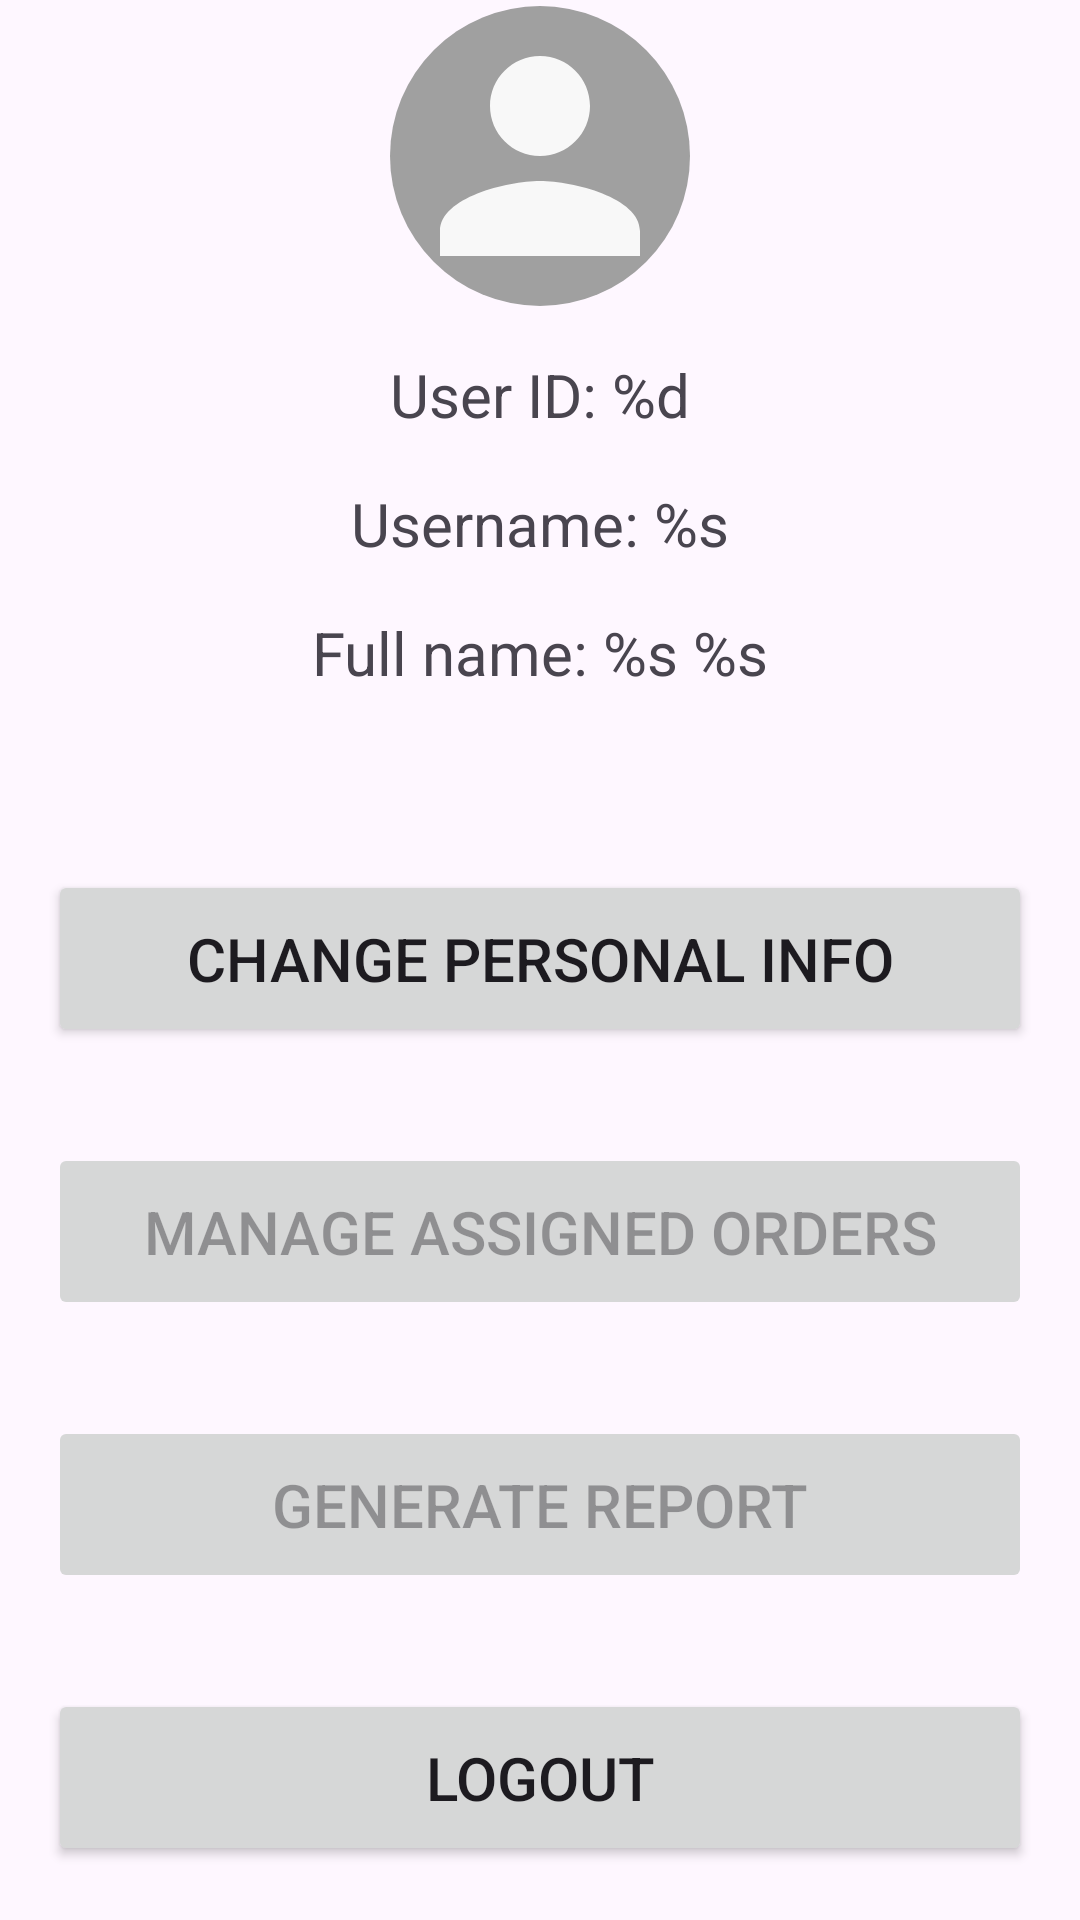

Reconstruct the res/layout file that produces this screen, plus the resources it refers to.
<!-- AndroidManifest.xml: application theme Theme.MobilePartsShopStaff -->
<!-- res/layout/fragment_profile.xml -->
<?xml version="1.0" encoding="utf-8"?>
<androidx.constraintlayout.widget.ConstraintLayout xmlns:android="http://schemas.android.com/apk/res/android"
    xmlns:app="http://schemas.android.com/apk/res-auto"
    xmlns:tools="http://schemas.android.com/tools"
    android:layout_width="match_parent"
    android:layout_height="match_parent"
    tools:context=".presentation.fragment.profile.ProfileFragment">

    
    <ImageView
        android:id="@+id/imageViewAvatar"
        android:layout_width="@dimen/profile_avatar_size"
        android:layout_height="@dimen/profile_avatar_size"
        android:background="@drawable/background_circle"
        android:contentDescription="@string/user_avatar"
        android:src="@drawable/placeholder_avatar"
        app:layout_constraintBottom_toTopOf="@+id/textViewUserId"
        app:layout_constraintEnd_toEndOf="parent"
        app:layout_constraintStart_toStartOf="parent"
        app:layout_constraintTop_toTopOf="parent"
        app:layout_constraintVertical_chainStyle="packed" />

    
    <TextView
        android:id="@+id/textViewUserId"
        style="@style/profile_textview_style"
        android:text="@string/user_id_placeholder"
        app:layout_constraintBottom_toTopOf="@+id/textViewUsername"
        app:layout_constraintEnd_toEndOf="parent"
        app:layout_constraintStart_toStartOf="parent"
        app:layout_constraintTop_toBottomOf="@+id/imageViewAvatar" />

    <TextView
        android:id="@+id/textViewUsername"
        style="@style/profile_textview_style"
        android:text="@string/username_placeholder"
        app:layout_constraintBottom_toTopOf="@+id/textViewFullName"
        app:layout_constraintEnd_toEndOf="parent"
        app:layout_constraintStart_toStartOf="parent"
        app:layout_constraintTop_toBottomOf="@+id/textViewUserId" />

    <TextView
        android:id="@+id/textViewFullName"
        style="@style/profile_textview_style"
        android:text="@string/full_name_placeholder"
        app:layout_constraintBottom_toTopOf="@+id/textViewAuthority"
        app:layout_constraintEnd_toEndOf="parent"
        app:layout_constraintStart_toStartOf="parent"
        app:layout_constraintTop_toBottomOf="@+id/textViewUsername" />

    <TextView
        android:id="@+id/textViewAuthority"
        style="@style/profile_textview_style"
        android:textStyle="bold"
        app:layout_constraintBottom_toTopOf="@+id/btnChangePersonalInfo"
        app:layout_constraintEnd_toEndOf="parent"
        app:layout_constraintStart_toStartOf="parent"
        app:layout_constraintTop_toBottomOf="@+id/textViewFullName"
        tools:text="Role placeholder" />

    
    <Button
        android:id="@+id/btnChangePersonalInfo"
        style="@style/button"
        android:text="@string/change_personal_info"
        app:layout_constraintBottom_toTopOf="@+id/btnManageAssignedOrders"
        app:layout_constraintEnd_toEndOf="parent"
        app:layout_constraintStart_toStartOf="parent"
        app:layout_constraintTop_toBottomOf="@+id/textViewAuthority" />

    <Button
        android:id="@+id/btnManageAssignedOrders"
        style="@style/button"
        android:enabled="false"
        android:text="@string/manage_assigned_orders"
        app:layout_constraintBottom_toTopOf="@+id/btnGenerateReport"
        app:layout_constraintEnd_toEndOf="parent"
        app:layout_constraintStart_toStartOf="parent"
        app:layout_constraintTop_toBottomOf="@+id/btnChangePersonalInfo" />

    <Button
        android:id="@+id/btnGenerateReport"
        style="@style/button"
        android:enabled="false"
        android:text="@string/generate_report"
        app:layout_constraintBottom_toTopOf="@id/btnLogout"
        app:layout_constraintEnd_toEndOf="parent"
        app:layout_constraintStart_toStartOf="parent"
        app:layout_constraintTop_toBottomOf="@+id/btnManageAssignedOrders" />

    <Button
        android:id="@+id/btnLogout"
        style="@style/button"
        android:text="@string/logout"
        app:layout_constraintBottom_toBottomOf="parent"
        app:layout_constraintEnd_toEndOf="parent"
        app:layout_constraintStart_toStartOf="parent"
        app:layout_constraintTop_toBottomOf="@+id/btnGenerateReport" />

    <ProgressBar
        android:id="@+id/progressBarProfileFragment"
        android:layout_width="wrap_content"
        android:layout_height="wrap_content"
        android:visibility="gone"
        app:layout_constraintBottom_toBottomOf="parent"
        app:layout_constraintEnd_toEndOf="parent"
        app:layout_constraintStart_toStartOf="parent"
        app:layout_constraintTop_toTopOf="parent" />


</androidx.constraintlayout.widget.ConstraintLayout>
<!-- resources referenced by this layout -->
<resources>
  <dimen name="profile_avatar_size">100dp</dimen>
  <!-- drawable background_circle (drawable) -->
  <shape xmlns:android="http://schemas.android.com/apk/res/android"
      android:shape="oval">
      <solid android:color="#A0A0A0" /> 
  </shape>
  <!-- drawable placeholder_avatar (drawable) -->
  <vector xmlns:android="http://schemas.android.com/apk/res/android" android:height="150dp" android:tint="#F8F8F8" android:viewportHeight="24" android:viewportWidth="24" android:width="150dp">
        
      <path android:fillColor="@android:color/white" android:pathData="M12,12c2.21,0 4,-1.79 4,-4s-1.79,-4 -4,-4 -4,1.79 -4,4 1.79,4 4,4zM12,14c-2.67,0 -8,1.34 -8,4v2h16v-2c0,-2.66 -5.33,-4 -8,-4z"/>
      
  </vector>
  <string name="change_personal_info">Change personal info</string>
  <string name="full_name_placeholder">Full name: %s %s</string>
  <string name="generate_report">Generate report</string>
  <string name="logout">Logout</string>
  <string name="manage_assigned_orders">Manage assigned orders</string>
  <string name="user_avatar">User\'s avatar</string>
  <string name="user_id_placeholder">User ID: %d</string>
  <string name="username_placeholder">Username: %s</string>
  <style name="button">
          <item name="android:layout_width">match_parent</item>
          <item name="android:layout_margin">@dimen/button_margin</item>
          <item name="android:layout_height">wrap_content</item>
          <item name="android:padding">@dimen/button_padding</item>
          <item name="android:textSize">@dimen/button_text_size</item>
      </style>
  <style name="profile_textview_style">
          <item name="android:layout_marginTop">16dp</item>
          <item name="android:layout_width">wrap_content</item>
          <item name="android:layout_height">wrap_content</item>
          <item name="android:textSize">20sp</item>
      </style>
  <style name="Theme.MobilePartsShopStaff" parent="Base.Theme.MobilePartsShopStaff" />
  <dimen name="button_margin">16dp</dimen>
  <dimen name="button_padding">16dp</dimen>
  <dimen name="button_text_size">20sp</dimen>
  <style name="Base.Theme.MobilePartsShopStaff" parent="Theme.Material3.DayNight.NoActionBar">
          
          
      </style>
</resources>
